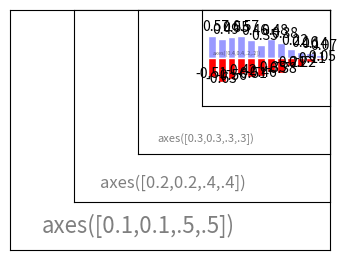

Write Python code to recreate this figure.
import matplotlib.pyplot as plt
#決定底框
plt.axes([0.1,0.1,.5,.5])
#給定刻度, 若不給定值, 圖的周邊無文字
plt.xticks([]), plt.yticks([])
plt.text(0.1,0.1, 'axes([0.1,0.1,.5,.5])',ha='left',va='center',size=16,alpha=.5)


#第2層框
plt.axes([0.2,0.2,.4,.4])
plt.xticks([]),plt.yticks([])
plt.text(0.1,0.1,'axes([0.2,0.2,.4,.4])',ha='left',va='center',size=12,alpha=.5)

#第3層框
plt.axes([0.3,0.3,.3,.3])
plt.xticks([]),plt.yticks([])
plt.text(0.1,0.1,'axes([0.3,0.3,.3,.3])',ha='left',va='center',size=8,alpha=.5)
#第四層框
plt.axes([0.4,0.4,.2,.2])
plt.xticks([]),plt.yticks([])
plt.text(0.1,0.1,'axes([0.4,0.4,.2,.2])',ha='left',va='center',size=4,alpha=.5)
plt.show()

# 嘗試通過添加紅色條形標籤重現上側的圖形。
import numpy as np
import matplotlib.pyplot as plt

 #配置12 組 Bar
n = 12 
X = np.arange(n)

 #給定數學運算式
Y1 = (1-X/float(n)) * np.random.uniform(0.5,1.0,n)
Y2 = (1-X/float(n)) * np.random.uniform(0.5,1.0,n)
#指定上半部繪製區域, 給定 Bar 顏色, 邊界顏色
plt.bar(X, +Y1, facecolor='#9999ff', edgecolor='white')
plt.bar(X, -Y2, facecolor='red', edgecolor='white')
# 設定繪圖圖示區間
for x,y in zip(X,Y1):
    plt.text(x+0.4, y+0.05, '%.2f' % y, ha='center', va= 'bottom')
for x,y in zip(X,-Y2):
    plt.text(x, y-0.1, '%.2f' % y, ha='center', va= 'bottom')
 #設定Y軸區間
plt.ylim(-1.25,+1.25)
plt.show()

